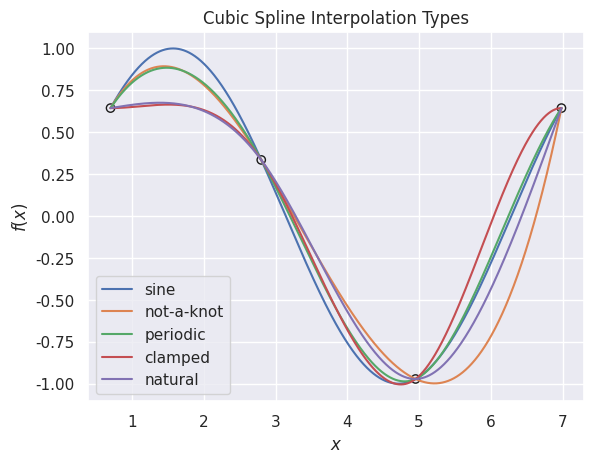

Recreate this plot in Python.
import matplotlib.pyplot as plt
import numpy as np
#from cub_spline_interp_rev import cubic_interpolate
from scipy.interpolate import CubicSpline
from math import sin
import seaborn as sns

sns.set_theme()

x = [0.7, 2.8, 4.95, 2*np.pi+0.7]
y = [np.sin(0.7), np.sin(2.8), np.sin(4.95), np.sin(2*np.pi+0.7)]

# show the four given points
plt.scatter(x, y, fc='none', ec='k')

x_new= np.linspace(min(x), max(x), 10000)
#print(x_new)
#y_new = cubic_interpolate(x_new, x, y)
#plt.plot(x_new, y_new, 'y', label='bespoke')

plt.plot(x_new, np.sin(x_new), label='sine')
fk = CubicSpline(x, y, bc_type='not-a-knot')
plt.plot(x_new, fk(x_new), label='not-a-knot')
fp = CubicSpline(x, y, bc_type='periodic')
plt.plot(x_new, fp(x_new), label='periodic')
fc = CubicSpline(x, y, bc_type='clamped')
plt.plot(x_new, fc(x_new), label='clamped')
fn = CubicSpline(x, y, bc_type='natural')
plt.plot(x_new, fn(x_new), label='natural')

plt.xlabel(r'$x$')
plt.ylabel(r'$f(x)$')
plt.title('Cubic Spline Interpolation Types')
plt.legend()
plt.show()
#plt.savefig('../../figures/cubic_spline_interp.png')